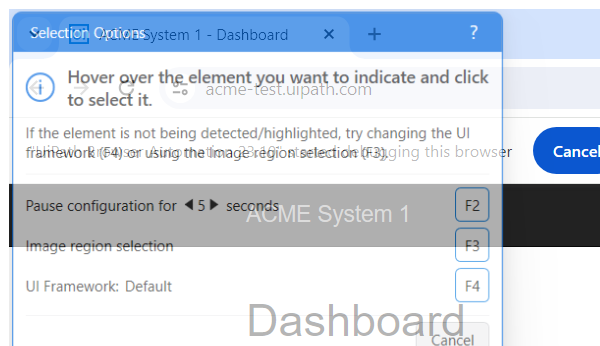
Task: Robotic Enterprise Framework
Workflow: ACMI1_OpenWorkItems

Step 1 [try]: Attach Browser ' ACME' in window 'ACME System 1 - Dashboard' (chrome.exe)

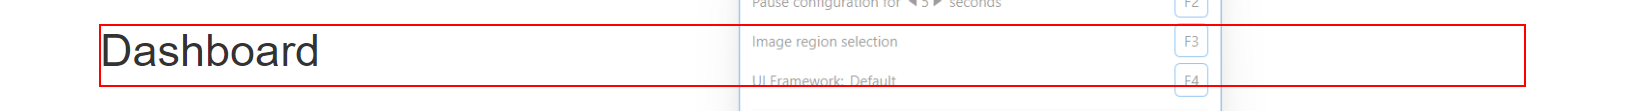
Step 2: find 'Dashboard'

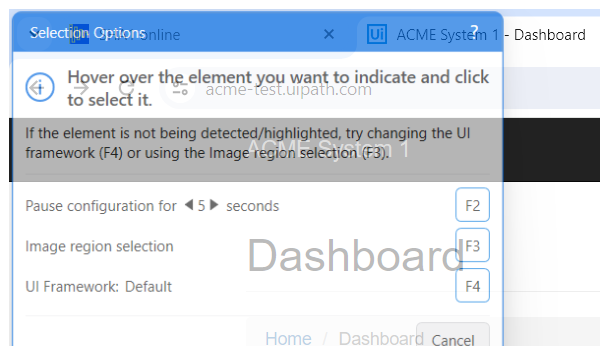
Step 3 [try]: Attach Browser ' ACME' in window 'ACME System 1 - Dashboard' (chrome.exe)

Step 4: click on the button 'Work Items' (no picture)

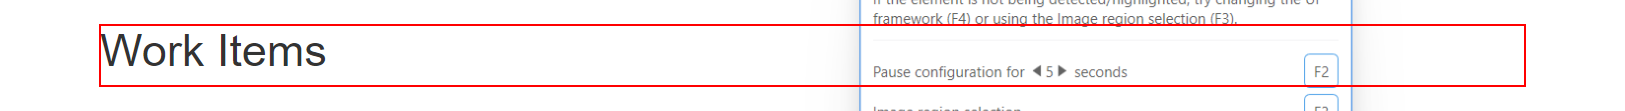
Step 5 [try]: find the heading in window 'ACME System 1 - Work Items' (chrome.exe)
